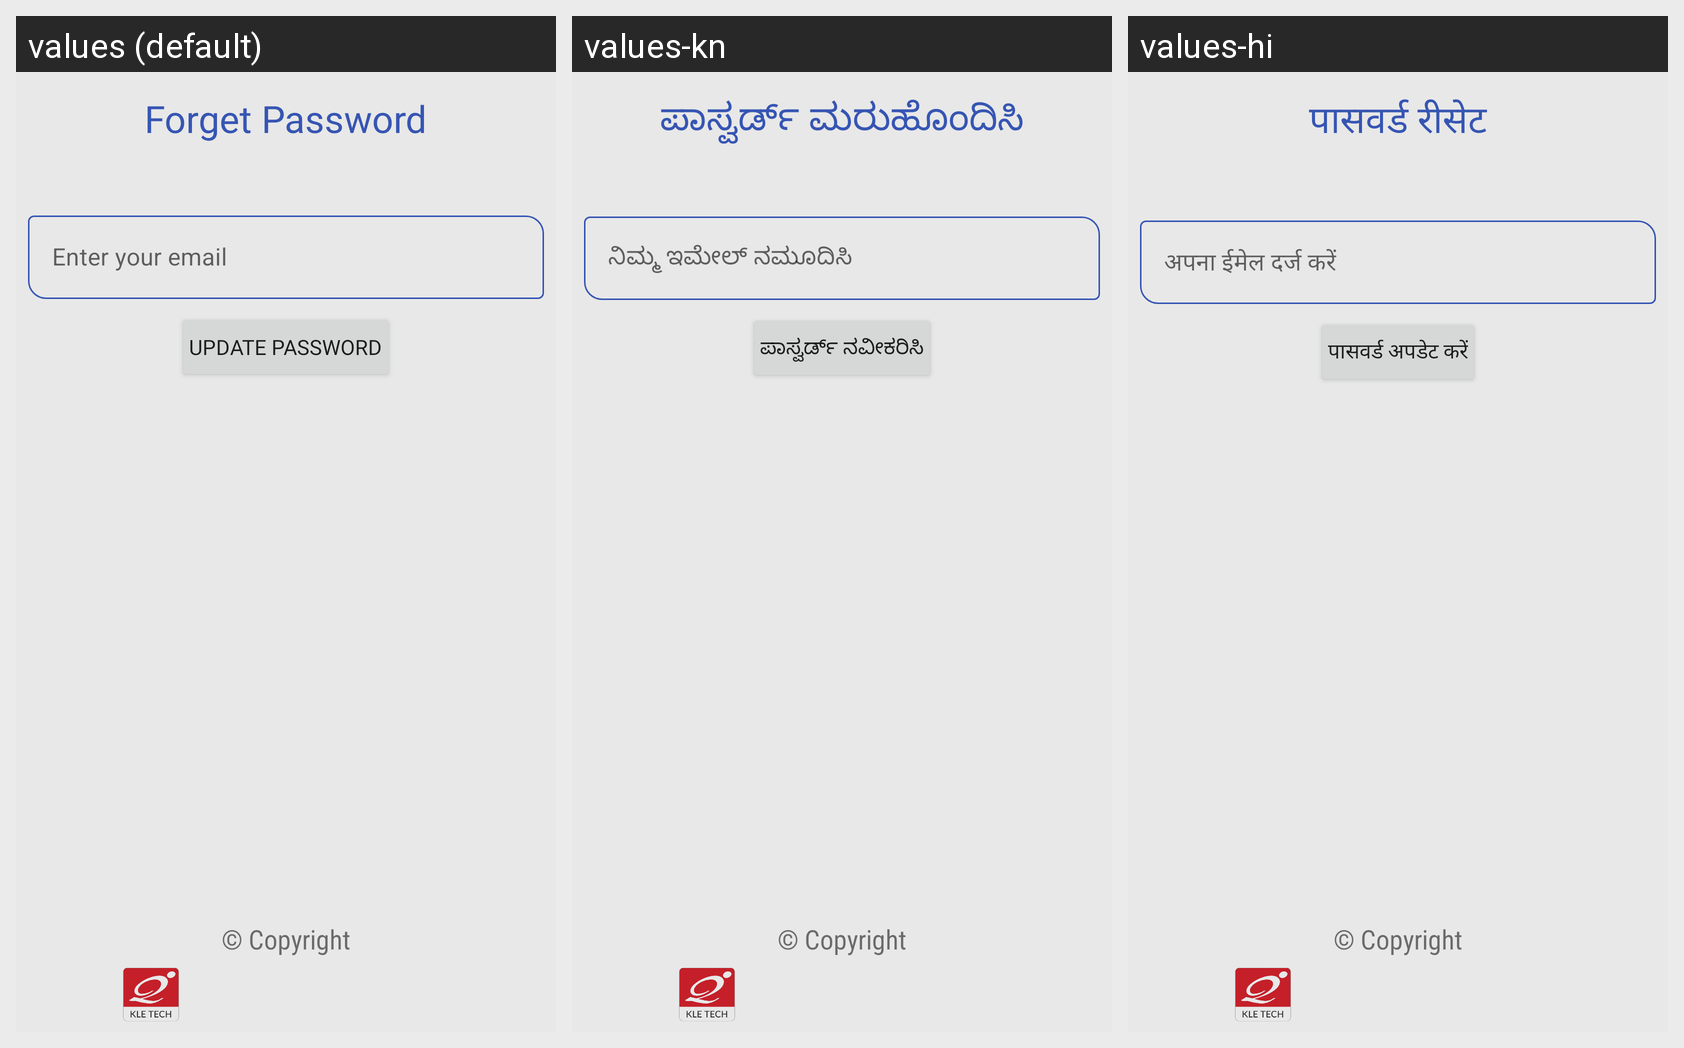

The same Android screen rendered under several of its app's locales, left to right. List the strings drawn on it with the default value and each locale's translation.
Android screen res/layout/activity_update_password.xml rendered under 3 locales, left to right: values (default), values-kn, values-hi. Device: Nexus 5 (rendered at 1080×1920; each locale shown at half size, 540×960, under a caption strip naming it); theme Theme.AIDataLab.
Strings drawn on this screen, with the default value and each locale's value (text and hints the layout hard-codes, and strings that could not be matched under every locale, appear in the picture but are not listed):

forget_password
  values: Forget Password
  values-kn: ಪಾಸ್ವರ್ಡ್ ಮರುಹೊಂದಿಸಿ
  values-hi: पासवर्ड रीसेट

enter_your_email
  values: Enter your email
  values-kn: ನಿಮ್ಮ ಇಮೇಲ್ ನಮೂದಿಸಿ
  values-hi: अपना ईमेल दर्ज करें

update_password
  values: Update Password
  values-kn: ಪಾಸ್ವರ್ಡ್ ನವೀಕರಿಸಿ
  values-hi: पासवर्ड अपडेट करें
